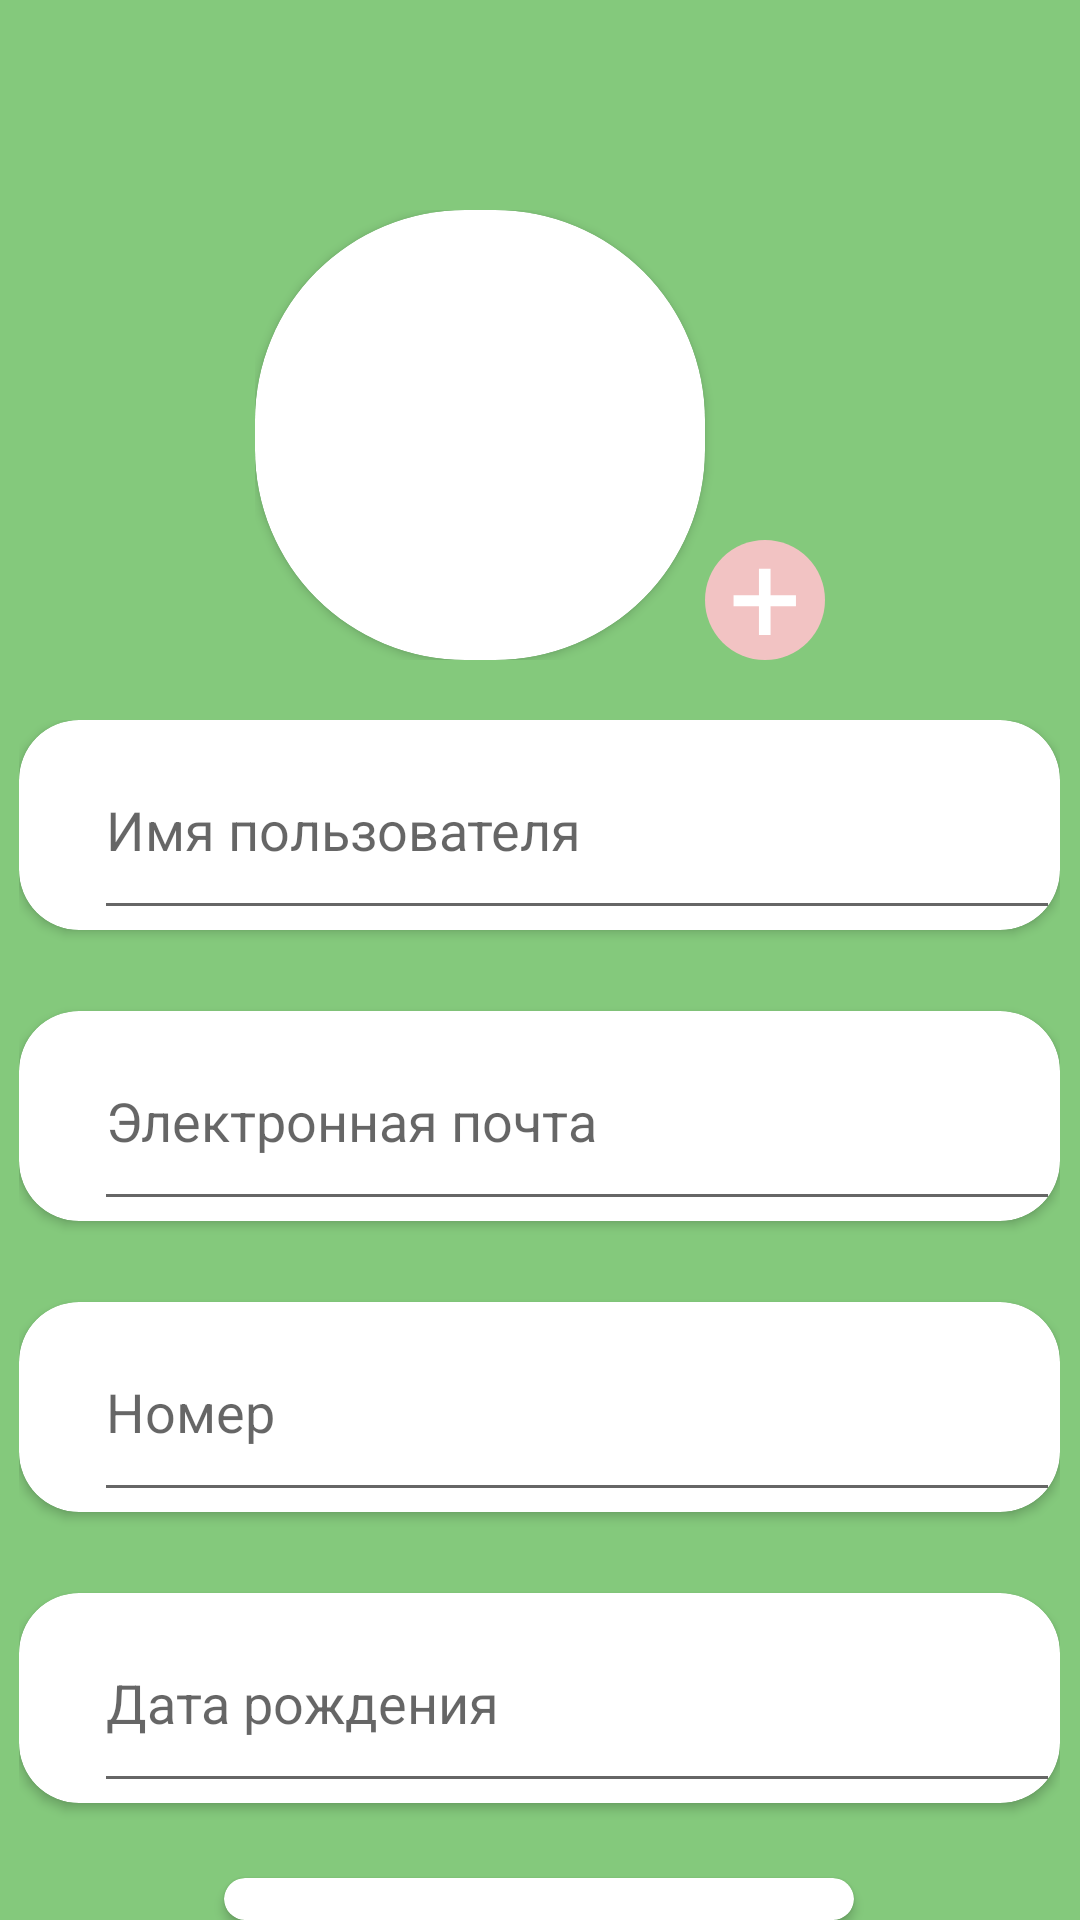

Produce the Android XML layout that renders to this screen, including the resource entries it uses.
<!-- AndroidManifest.xml: application theme Theme.MyCity -->
<!-- res/layout/activity_account_red.xml -->
<?xml version="1.0" encoding="utf-8"?>
<androidx.constraintlayout.widget.ConstraintLayout xmlns:android="http://schemas.android.com/apk/res/android"
    xmlns:app="http://schemas.android.com/apk/res-auto"
    xmlns:tools="http://schemas.android.com/tools"
    android:layout_width="match_parent"
    android:layout_height="match_parent"
    tools:context=".AccountActivity"
    android:background="@color/maincolor">

    <LinearLayout
        android:id="@+id/main_liner2"
        android:layout_width="match_parent"
        android:layout_height="match_parent"
        android:gravity="center_horizontal"
        android:orientation="vertical"
        app:layout_constraintEnd_toEndOf="parent"
        app:layout_constraintStart_toStartOf="parent"
        app:layout_constraintTop_toTopOf="parent">

        <LinearLayout
            android:id="@+id/linear1"
            android:layout_width="wrap_content"
            android:layout_height="wrap_content"
            android:orientation="horizontal"
            android:gravity="center"
            android:layout_marginTop="10dp">

            <ImageView
                android:id="@+id/backk"
                android:layout_width="40dp"
                android:layout_height="40dp"
                app:layout_constraintEnd_toStartOf="@+id/textview17"
                android:layout_marginEnd="350dp"
                app:srcCompat="@drawable/ic_baseline_arrow_back_ios_24" />
        </LinearLayout>

        <LinearLayout
            android:id="@+id/liner_image"
            android:layout_width="wrap_content"
            android:layout_height="wrap_content"
            android:layout_marginTop="20dp"
            android:gravity="bottom"
            android:orientation="horizontal"
            app:layout_constraintEnd_toEndOf="parent"
            app:layout_constraintStart_toStartOf="parent"
            app:layout_constraintTop_toBottomOf="@+id/linear1">

            <androidx.cardview.widget.CardView
                android:id="@+id/imageView3"
                android:layout_width="wrap_content"
                android:layout_height="wrap_content"
                app:cardCornerRadius="70dp">

                <ImageView
                    android:layout_width="150dp"
                    android:layout_height="150dp"
                    tools:srcCompat="@tools:sample/avatars" />

            </androidx.cardview.widget.CardView>

            <ImageView
                android:id="@+id/imageView10"
                android:layout_width="40dp"
                android:layout_height="40dp"
                app:layout_constraintBottom_toBottomOf="@+id/imageView9"
                app:layout_constraintEnd_toEndOf="@+id/imageView3"
                app:srcCompat="@drawable/component_28__1_" />
        </LinearLayout>

        <LinearLayout
            android:layout_width="wrap_content"
            android:layout_height="wrap_content"
            android:gravity="center"
            android:orientation="vertical"
            app:layout_constraintBottom_toBottomOf="parent"
            app:layout_constraintEnd_toEndOf="parent"
            app:layout_constraintStart_toStartOf="parent"
            app:layout_constraintTop_toBottomOf="@+id/liner_image"
            android:layout_marginTop="20dp">

            <androidx.cardview.widget.CardView
                android:layout_width="347dp"
                android:layout_height="70dp"
                app:cardCornerRadius="20dp">

                <EditText
                    android:id="@+id/textView9"
                    android:layout_width="match_parent"
                    android:layout_height="match_parent"
                    android:layout_marginStart="25dp"
                    android:layout_gravity="center_vertical"
                    android:hint="@string/name"
                    android:inputType="textMultiLine"
                    android:textColor="@color/gray"
                    android:textSize="18sp" />
            </androidx.cardview.widget.CardView>

            <androidx.cardview.widget.CardView
                android:layout_width="347dp"
                android:layout_height="70dp"
                android:layout_marginTop="27dp"
                app:cardCornerRadius="20dp">

                <EditText
                    android:id="@+id/textView11"
                    android:layout_width="match_parent"
                    android:layout_height="match_parent"
                    android:layout_marginStart="25dp"
                    android:layout_gravity="center_vertical"
                    android:hint="@string/Email"
                    android:inputType="textMultiLine"
                    android:textColor="@color/gray"
                    android:textSize="18sp" />
            </androidx.cardview.widget.CardView>

            <androidx.cardview.widget.CardView
                android:layout_width="347dp"
                android:layout_height="70dp"
                android:layout_marginTop="27dp"
                app:cardCornerRadius="20dp">

                <EditText
                    android:id="@+id/textView13"
                    android:layout_width="match_parent"
                    android:layout_height="match_parent"
                    android:layout_marginStart="25dp"
                    android:layout_gravity="center_vertical"
                    android:hint="@string/Number"
                    android:inputType="textMultiLine"
                    android:textColor="@color/gray"
                    android:textSize="18sp" />
            </androidx.cardview.widget.CardView>

            <androidx.cardview.widget.CardView
                android:layout_width="347dp"
                android:layout_height="70dp"
                android:layout_marginTop="27dp"
                app:cardCornerRadius="20dp">

                <EditText
                    android:id="@+id/textView15"
                    android:layout_width="match_parent"
                    android:layout_height="match_parent"
                    android:layout_marginStart="25dp"
                    android:layout_gravity="center_vertical"
                    android:hint="@string/date_of_birth"
                    android:inputType="textMultiLine"
                    android:textColor="@color/gray"
                    android:textSize="18sp" />
            </androidx.cardview.widget.CardView>

            <androidx.cardview.widget.CardView
                android:layout_width="wrap_content"
                android:layout_height="wrap_content"
                android:layout_marginTop="25dp"
                app:cardCornerRadius="20dp">

                <Button
                    android:id="@+id/gotovo"
                    android:layout_width="210dp"
                    android:layout_height="55dp"
                    android:background="@color/black21"
                    android:text="@string/ready"
                    android:textColor="@color/blue2"
                    android:textSize="18sp">
                </Button>
            </androidx.cardview.widget.CardView>
        </LinearLayout>
    </LinearLayout>


</androidx.constraintlayout.widget.ConstraintLayout>
<!-- resources referenced by this layout -->
<resources>
  <color name="black21">#00000000</color>
  <color name="blue2">#4FC642</color>
  <color name="gray">#9A9A9A</color>
  <color name="maincolor">#851A9E0B</color>
  <!-- drawable component_28__1_ (drawable) -->
  <vector xmlns:android="http://schemas.android.com/apk/res/android"
      xmlns:aapt="http://schemas.android.com/aapt"
      android:width="60dp"
      android:height="60dp"
      android:viewportWidth="60"
      android:viewportHeight="60">
    <path
        android:pathData="M30,30m-30,0a30,30 0,1 1,60 0a30,30 0,1 1,-60 0">
      <aapt:attr name="android:fillColor">
        <gradient 
            android:startY="0"
            android:startX="30"
            android:endY="60"
            android:endX="30"
            android:type="linear">
          <item android:offset="0.9998" android:color="#FFF2C3C3"/>
          <item android:offset="0.9999" android:color="#A7EAB7B7"/>
          <item android:offset="1" android:color="#44E0AAAA"/>
        </gradient>
      </aapt:attr>
    </path>
    <path
        android:pathData="M32.7812,27.5938H45.4688V33.0625H32.7812V47.4375H26.9688V33.0625H14.2812V27.5938H26.9688V14.3125H32.7812V27.5938Z"
        android:fillColor="#ffffff"/>
  </vector>
  <string name="Email">Электронная почта</string>
  <string name="Number">Номер</string>
  <string name="date_of_birth">Дата рождения</string>
  <string name="name">Имя пользователя</string>
  <string name="ready">Готово</string>
  <style name="Theme.MyCity" parent="Theme.AppCompat.DayNight.NoActionBar">
          
          <item name="colorPrimary">@color/purple_500</item>
          <item name="colorPrimaryVariant">@color/purple_700</item>
          <item name="colorOnPrimary">@color/white</item>
          
          <item name="colorSecondary">@color/teal_200</item>
          <item name="colorSecondaryVariant">@color/teal_700</item>
          <item name="colorOnSecondary">@color/black</item>
          
          <item name="android:statusBarColor" tools:targetApi="l">?attr/colorPrimaryVariant</item>
          
      </style>
  <color name="purple_500">#FF6200EE</color>
  <color name="purple_700">#FF3700B3</color>
  <color name="white">#FFFFFFFF</color>
  <color name="teal_200">#FF03DAC5</color>
  <color name="teal_700">#FF018786</color>
  <color name="black">#FF000000</color>
</resources>
